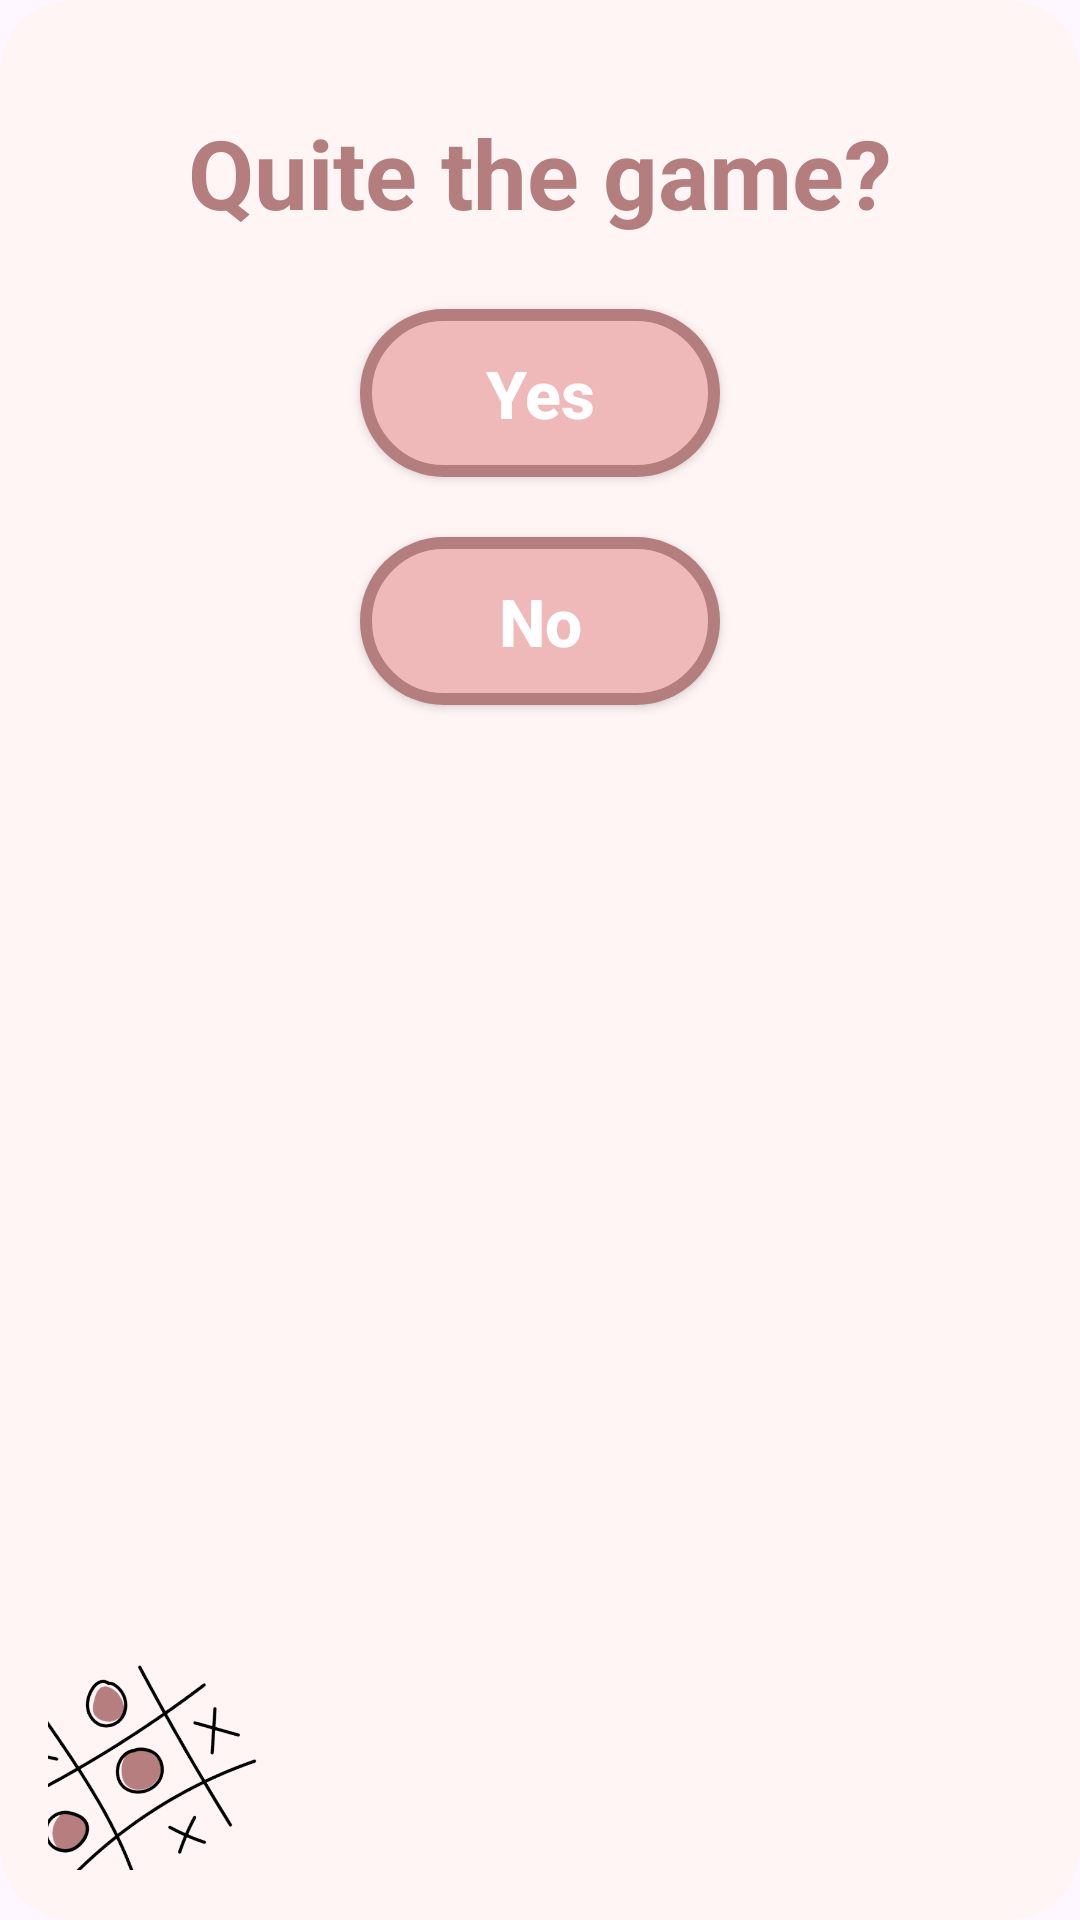

Produce the Android XML layout that renders to this screen, including the resource entries it uses.
<!-- AndroidManifest.xml: application theme Theme.BranchApp -->
<!-- res/layout/dialog_exit_game_tictactoe.xml -->
<?xml version="1.0" encoding="utf-8"?>
<androidx.constraintlayout.widget.ConstraintLayout xmlns:android="http://schemas.android.com/apk/res/android"
    xmlns:app="http://schemas.android.com/apk/res-auto"
    android:layout_width="280dp"
    android:layout_height="280dp"
    android:background="@drawable/dialog_background">

    <TextView
        android:id="@+id/textViewWinner"
        android:layout_width="wrap_content"
        android:layout_height="wrap_content"
        android:layout_marginTop="20dp"
        android:text="Quite the game?"
        android:textColor="#b47d7e"
        android:textSize="32sp"
        android:textStyle="bold"
        app:layout_constraintBottom_toTopOf="@id/buttonYes"
        app:layout_constraintEnd_toEndOf="parent"
        app:layout_constraintStart_toStartOf="parent"
        app:layout_constraintTop_toTopOf="parent" />

    <androidx.appcompat.widget.AppCompatButton
        android:id="@+id/buttonYes"
        android:layout_width="120dp"
        android:layout_height="56dp"
        android:background="@drawable/button"
        android:paddingStart="18dp"
        android:layout_marginTop="24dp"
        android:paddingEnd="18dp"
        android:text="Yes"
        android:textAllCaps="false"
        android:textColor="@color/white"
        android:textSize="22sp"
        android:textStyle="bold"
        app:layout_constraintEnd_toEndOf="parent"
        app:layout_constraintStart_toStartOf="parent"
        app:layout_constraintTop_toBottomOf="@id/textViewWinner"
        app:layout_constraintVertical_bias="0.357" />

    <androidx.appcompat.widget.AppCompatButton
        android:id="@+id/buttonNo"
        android:layout_width="120dp"
        android:layout_height="56dp"
        android:background="@drawable/button"
        android:paddingStart="18dp"
        android:paddingEnd="18dp"
        android:text="No"
        android:textAllCaps="false"
        android:textColor="@color/white"
        android:textSize="22sp"
        android:textStyle="bold"
        android:layout_marginTop="20dp"
        app:layout_constraintEnd_toEndOf="parent"
        app:layout_constraintStart_toStartOf="parent"
        app:layout_constraintTop_toBottomOf="@id/buttonYes" />

    <ImageView
        android:layout_width="70dp"
        android:layout_height="70dp"
        android:src="@drawable/game_diaog"
        app:layout_constraintBottom_toBottomOf="parent"
        app:layout_constraintEnd_toStartOf="@id/buttonNo"
        app:layout_constraintHorizontal_bias="0.0"
        app:layout_constraintStart_toStartOf="parent"
        app:layout_constraintTop_toBottomOf="@id/buttonNo"
        app:layout_constraintVertical_bias="1.0" />

</androidx.constraintlayout.widget.ConstraintLayout>
<!-- resources referenced by this layout -->
<resources>
  <color name="white">#FFFFFFFF</color>
  <!-- drawable button (drawable) -->
  <?xml version="1.0" encoding="utf-8"?>
  <shape xmlns:android="http://schemas.android.com/apk/res/android"
      android:shape="rectangle">
  
      <solid android:color="@color/pink" />
  
      <stroke
          android:width="4dp"
          android:color="#b47d7e"/>
  
      <corners android:radius="180dp" />
  
  </shape>
  <!-- drawable dialog_background (drawable) -->
  <?xml version="1.0" encoding="utf-8"?>
  <shape xmlns:android="http://schemas.android.com/apk/res/android">
      <solid android:color="#fff5f4" />
      <corners android:radius="24dp" />
      <padding android:left="16dp" android:top="16dp" android:right="16dp" android:bottom="16dp"/>
  </shape>
  <!-- drawable game_diaog: png bitmap (drawable, 45463 bytes) -->
  <style name="Theme.BranchApp" parent="Base.Theme.BranchApp" />
  <color name="pink">#f0b9b9</color>
  <style name="Base.Theme.BranchApp" parent="Theme.Material3.DayNight.NoActionBar">
          
          
      </style>
</resources>
